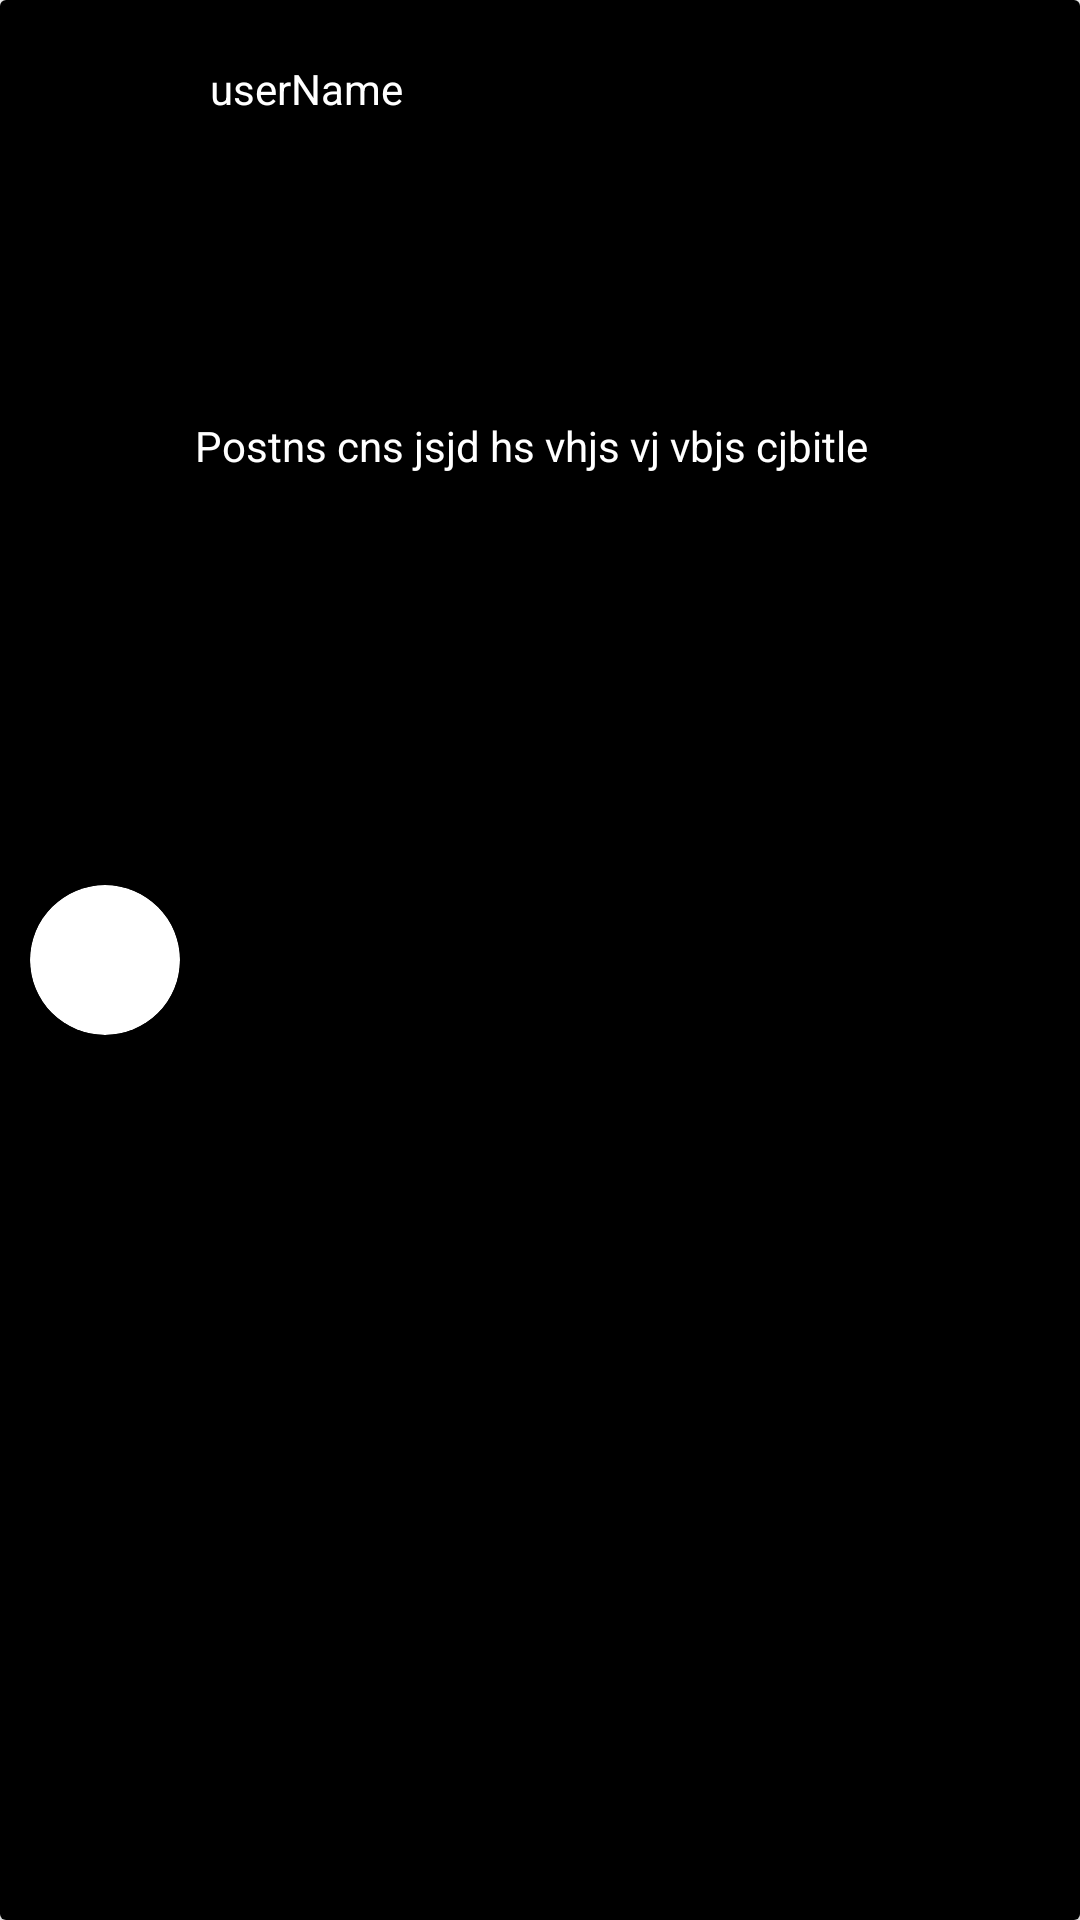

Reconstruct the res/layout file that produces this screen, plus the resources it refers to.
<!-- AndroidManifest.xml: application theme Theme.PostBlog -->
<!-- res/layout/comment_item.xml -->
<?xml version="1.0" encoding="utf-8"?>
<androidx.cardview.widget.CardView xmlns:android="http://schemas.android.com/apk/res/android"
xmlns:tools="http://schemas.android.com/tools"
android:layout_width="match_parent"
android:layout_height="wrap_content"
android:padding="10dp"
android:layout_margin="0dp"
xmlns:app="http://schemas.android.com/apk/res-auto">


<androidx.constraintlayout.widget.ConstraintLayout
    android:layout_width="match_parent"
    android:layout_height="match_parent"
    android:background="@color/black"
    >

    <androidx.cardview.widget.CardView
        android:id="@+id/cardView"
        android:layout_width="50dp"
        android:layout_height="50dp"
        android:layout_margin="10dp"
        app:cardCornerRadius="30dp"
        app:layout_constraintStart_toStartOf="parent"
        app:layout_constraintTop_toTopOf="parent"
        app:layout_constraintBottom_toBottomOf="parent">

        <ImageView
            android:id="@+id/iv_userImage"
            android:layout_width="wrap_content"
            android:layout_height="wrap_content"
            android:scaleType="centerCrop"
            android:src="@drawable/ic_launcher_background" />
    </androidx.cardview.widget.CardView>

    <TextView
        android:id="@+id/tv_CommenterUserName"
        android:layout_width="wrap_content"
        android:layout_height="wrap_content"
        android:layout_marginLeft="10dp"
        android:layout_marginTop="20dp"
        android:text="userName"
        android:textColor="@color/white"
        app:layout_constraintStart_toEndOf="@+id/cardView"
        app:layout_constraintTop_toTopOf="parent"/>


    <TextView
        android:id="@+id/tv_commentBody"
        android:layout_width="wrap_content"
        android:layout_height="wrap_content"
        android:layout_margin="5dp"
        android:gravity="left"
        android:text="Postns cns jsjd hs vhjs vj vbjs cjbitle"
        android:textColor="@color/white"
        app:layout_constraintBottom_toBottomOf="parent"
        app:layout_constraintStart_toEndOf="@+id/cardView"
        app:layout_constraintTop_toBottomOf="@+id/tv_CommenterUserName"
        app:layout_constraintVertical_bias="0.166" />


    <TextView
        android:id="@+id/imageView2"
        android:layout_width="wrap_content"
        android:layout_height="wrap_content"
        android:layout_marginStart="36dp"
        android:text="likes"
        app:layout_constraintBottom_toBottomOf="parent"
        app:layout_constraintStart_toEndOf="@+id/cardView"
        app:layout_constraintTop_toBottomOf="@+id/tv_commentBody"
        app:layout_constraintVertical_bias="0.0"/>


    <TextView
        android:id="@+id/tv_reply"
        android:layout_width="wrap_content"
        android:layout_height="wrap_content"
        android:layout_marginStart="40dp"
        android:text="Reply"
        app:layout_constraintBottom_toBottomOf="parent"
        app:layout_constraintStart_toEndOf="@+id/imageView2"
        app:layout_constraintTop_toBottomOf="@+id/tv_commentBody"
        app:layout_constraintVertical_bias="0.0" />
</androidx.constraintlayout.widget.ConstraintLayout>




</androidx.cardview.widget.CardView>
<!-- resources referenced by this layout -->
<resources>
  <style name="Theme.PostBlog" parent="Theme.MaterialComponents.DayNight.NoActionBar">
          
          <item name="colorPrimary">@color/black</item>
          <item name="colorPrimaryVariant">@color/black</item>
          <item name="colorOnPrimary">@color/white</item>
          
          <item name="colorSecondary">@color/teal_200</item>
          <item name="colorSecondaryVariant">@color/teal_700</item>
          <item name="colorOnSecondary">@color/black</item>
  
          
          <item name="android:statusBarColor" tools:targetApi="l">?attr/colorPrimaryVariant</item>
          
      </style>
  <!-- not gathered from this repository: default colours our renderer supplied (Android Studio template values) -->
  <color name="teal_200">#FF03DAC5</color>
  <color name="teal_700">#FF018786</color>
  <color name="black">#FF000000</color>
  <color name="white">#FFFFFFFF</color>
</resources>
